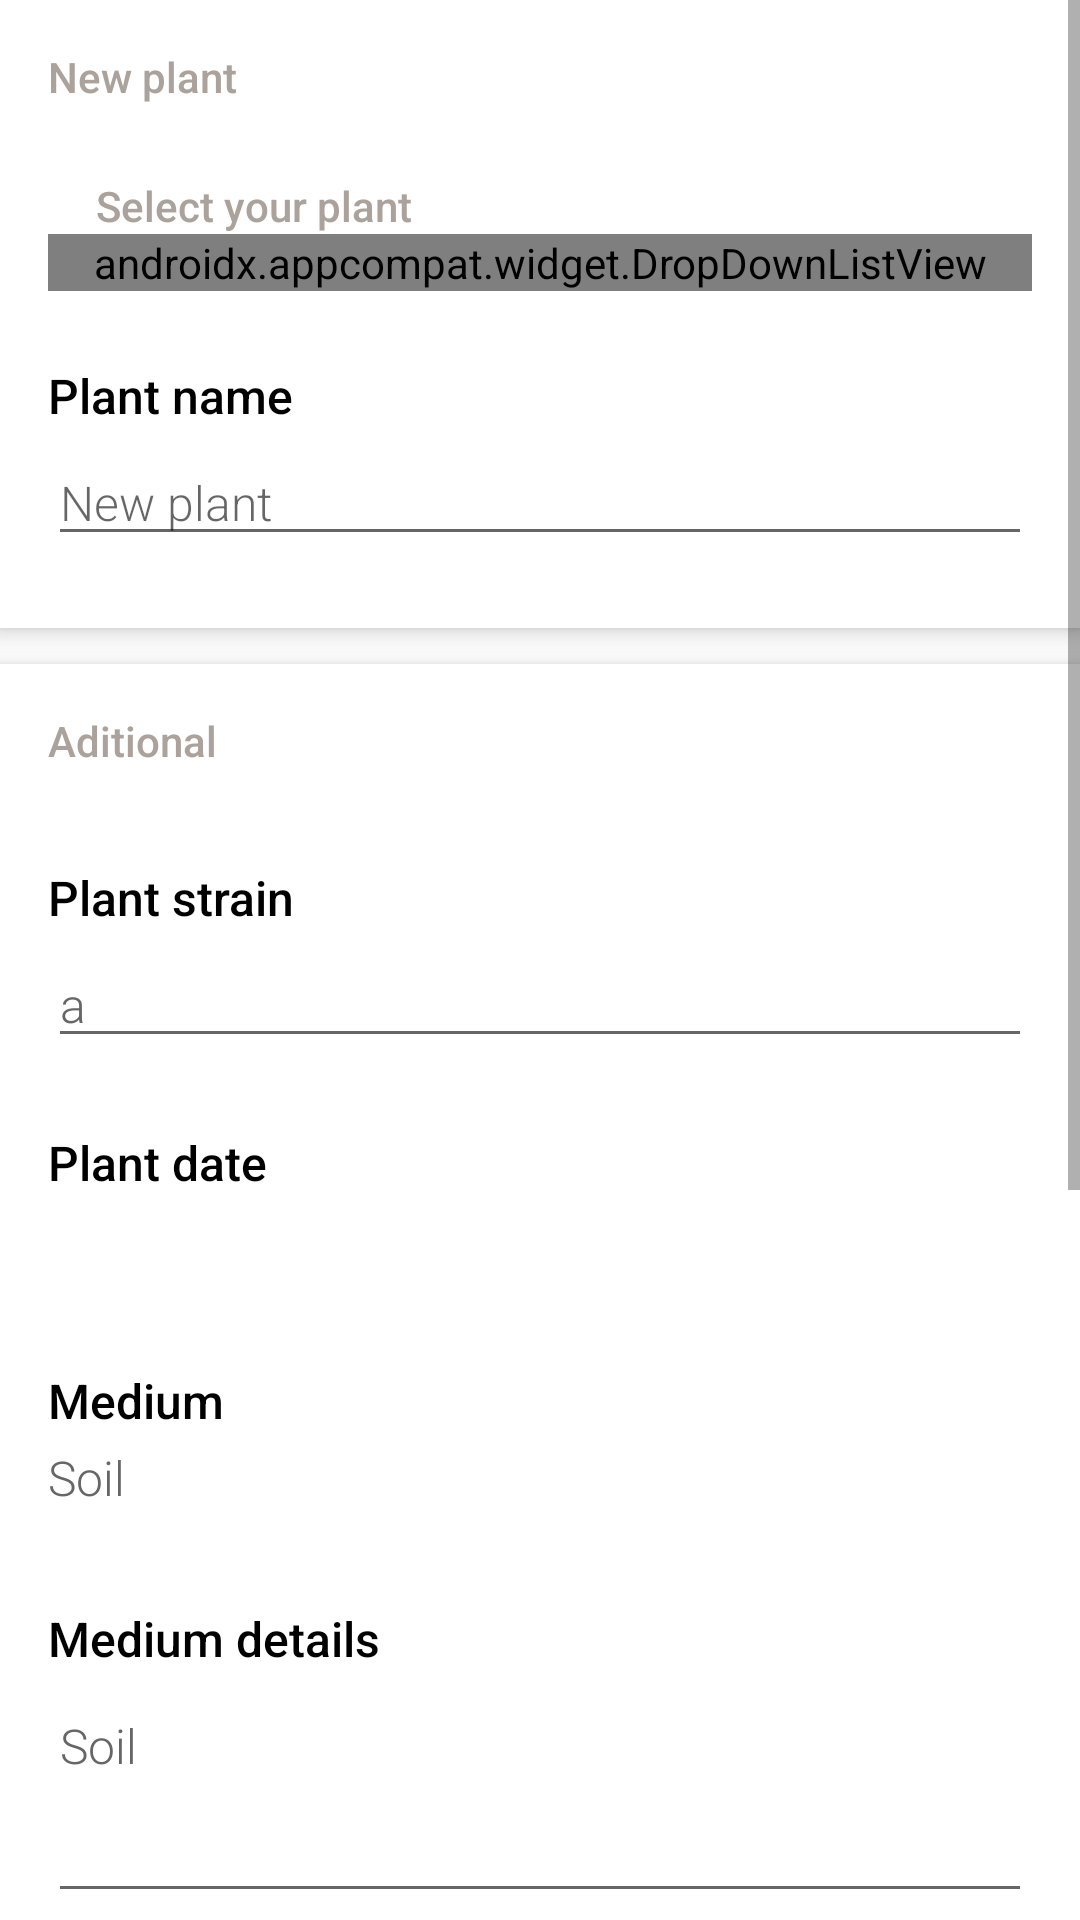

The Android layout XML behind this screen, and the referenced resources:
<!-- AndroidManifest.xml: application theme AppTheme -->
<!-- res/layout/add_plant.xml -->
<?xml version="1.0" encoding="utf-8"?>
<ScrollView xmlns:android="http://schemas.android.com/apk/res/android"
	android:layout_width="match_parent"
	android:layout_height="match_parent"
	xmlns:app="http://schemas.android.com/apk/res-auto">
	<LinearLayout
		android:layout_width="match_parent"
		android:layout_height="wrap_content"
		android:orientation="vertical"
	>
		<LinearLayout
			android:layout_width="match_parent"
			android:layout_height="wrap_content"
			android:orientation="vertical"
			android:background="#ffffff"
			android:elevation="4dp"
			style="@style/PaperCard"
		>
			<TextView
				android:layout_width="wrap_content"
				android:layout_height="wrap_content"
				android:text="New plant"
				style="@style/SectionTitle"
			/>

			<LinearLayout
				android:layout_width="match_parent"
				android:layout_height="wrap_content"
				android:orientation="vertical"
				android:divider="@drawable/full_divider"
				android:showDividers="middle"
				android:layout_marginTop="16dp"
			>
				<LinearLayout
					android:layout_width="match_parent"
					android:layout_height="wrap_content"
					android:orientation="vertical"
					android:paddingLeft="16dp"
					android:paddingRight="16dp"
					android:paddingTop="8dp"
					android:paddingBottom="16dp"
					>
					<TextView
						android:layout_width="wrap_content"
						android:layout_height="wrap_content"
						android:text="Select your plant"
						style="@style/SectionTitle"
						/>
					<android.support.v7.widget.DropDownListView
						android:layout_width="match_parent"
						android:layout_height="wrap_content"
						android:id="@+id/newplantlist"/>

				</LinearLayout>

				<LinearLayout
					android:layout_width="match_parent"
					android:layout_height="wrap_content"
					android:orientation="vertical"
					android:paddingLeft="16dp"
					android:paddingRight="16dp"
					android:paddingTop="8dp"
					android:paddingBottom="16dp"
				>

					<TextView
						android:layout_width="match_parent"
						android:layout_height="wrap_content"
						android:text="Plant name"
						style="@style/SubsectionTitle"
					/>

					<EditText
						android:layout_width="match_parent"
						android:layout_height="wrap_content"
						android:id="@+id/plant_name"
						android:hint="New plant"
						android:nextFocusDown="@+id/plant_strain"
						android:singleLine="true"
						android:inputType="textCapWords"
						style="@style/SubsectionSubTitle"
					/>
				</LinearLayout>

			</LinearLayout>
		</LinearLayout>

		<LinearLayout
			android:layout_width="match_parent"
			android:layout_height="wrap_content"
			android:orientation="vertical"
			android:background="#ffffff"
			android:elevation="4dp"
			android:layout_marginTop="12dp"
			style="@style/PaperCard"
		>
			<TextView
				android:layout_width="wrap_content"
				android:layout_height="wrap_content"
				android:text="Aditional"
				style="@style/SectionTitle"
			/>

			<LinearLayout
				android:layout_width="match_parent"
				android:layout_height="wrap_content"
				android:orientation="vertical"
				android:divider="@drawable/full_divider"
				android:showDividers="middle"
				android:layout_marginTop="16dp"
			>
				<LinearLayout
					android:layout_width="match_parent"
					android:layout_height="wrap_content"
					android:orientation="vertical"
					android:paddingLeft="16dp"
					android:paddingRight="16dp"
					android:paddingTop="16dp"
					android:paddingBottom="16dp"
					>
					<TextView
						android:layout_width="match_parent"
						android:layout_height="wrap_content"
						android:text="Plant strain"
						style="@style/SubsectionTitle"
						/>

					<EditText
						android:layout_width="match_parent"
						android:layout_height="wrap_content"
						android:hint="Lemon haze"
						android:id="@+id/plant_strain"
						android:text="a"
						android:nextFocusDown="@+id/plant_date"
						android:singleLine="true"
						android:inputType="textCapWords"
						style="@style/SubsectionSubTitle"
						/>
				</LinearLayout>
				<LinearLayout
					android:layout_width="match_parent"
					android:layout_height="wrap_content"
					android:id="@+id/plant_date_container"
					android:orientation="vertical"
					android:paddingLeft="16dp"
					android:paddingRight="16dp"
					android:paddingTop="8dp"
					android:paddingBottom="16dp"
				>
					<TextView
						android:layout_width="match_parent"
						android:layout_height="wrap_content"
						android:text="Plant date"
						style="@style/SubsectionTitle"
					/>

					<TextView
						android:layout_width="match_parent"
						android:layout_height="wrap_content"
						android:id="@+id/plant_date"
						android:nextFocusDown="@+id/plant_stage"
						style="@style/SubsectionSubTitle"
					/>
				</LinearLayout>

				<LinearLayout
					android:layout_width="match_parent"
					android:layout_height="wrap_content"
					android:id="@+id/plant_medium_container"
					android:orientation="vertical"
					android:padding="16dp"
				>
					<TextView
						android:layout_width="match_parent"
						android:layout_height="wrap_content"
						android:text="Medium"
						style="@style/SubsectionTitle"
					/>

					<TextView
						android:layout_width="match_parent"
						android:layout_height="wrap_content"
						android:text="Soil"
						android:id="@+id/plant_medium"
						style="@style/SubsectionSubTitle"
					/>
				</LinearLayout>

				<LinearLayout
					android:layout_width="match_parent"
					android:layout_height="wrap_content"
					android:id="@+id/plant_medium_details_container"
					android:orientation="vertical"
					android:padding="16dp"
				>
					<TextView
						android:layout_width="match_parent"
						android:layout_height="wrap_content"
						android:text="Medium details"
						style="@style/SubsectionTitle"
					/>

					<EditText
						android:layout_width="match_parent"
						android:layout_height="wrap_content"
						android:id="@+id/plant_medium_details"
						android:hint="Soil, Perlite 50/50 mix"
						android:text="Soil"
						android:lines="3"
						android:gravity="top"
						style="@style/SubsectionSubTitle"
					/>
				</LinearLayout>

				<LinearLayout
					android:layout_width="match_parent"
					android:layout_height="wrap_content"
					android:orientation="horizontal"
					android:paddingLeft="16dp"
					android:paddingRight="16dp"
					android:paddingTop="16dp"
					android:paddingBottom="8dp"
				>
					<TextView
						android:layout_width="wrap_content"
						android:layout_height="wrap_content"
						android:text="From clone?"
						style="@style/SubsectionTitle"
					/>

					<CheckBox
						android:layout_width="wrap_content"
						android:layout_height="wrap_content"
						android:id="@+id/from_clone"
						android:singleLine="true"
						android:gravity="center"
						android:layout_marginLeft="16dp"
					/>
				</LinearLayout>
			</LinearLayout>
		</LinearLayout>

		<LinearLayout
			android:layout_width="match_parent"
			android:layout_height="wrap_content"
			android:orientation="vertical"
			android:background="#ffffff"
			android:elevation="4dp"
			android:layout_marginTop="12dp"
			style="@style/PaperCard"
		>
			<TextView
				android:layout_width="wrap_content"
				android:layout_height="wrap_content"
				android:text="Stage details"
				style="@style/SectionTitle"
			/>

			<LinearLayout
				android:layout_width="match_parent"
				android:layout_height="wrap_content"
				android:id="@+id/plant_stage_container"
				android:orientation="vertical"
				android:divider="@drawable/full_divider"
				android:showDividers="middle"
				android:layout_marginTop="16dp"
			>
				<LinearLayout
					android:layout_width="match_parent"
					android:layout_height="wrap_content"
					android:orientation="vertical"
					android:paddingLeft="16dp"
					android:paddingRight="16dp"
					android:paddingTop="8dp"
					android:paddingBottom="16dp"
				>
					<TextView
						android:layout_width="match_parent"
						android:layout_height="wrap_content"
						android:text="Plant stage"
						style="@style/SubsectionTitle"
					/>

					<TextView
						android:layout_width="match_parent"
						android:layout_height="wrap_content"
						android:text="Germination"
						android:id="@+id/plant_stage"
						style="@style/SubsectionSubTitle"
					/>
				</LinearLayout>
			</LinearLayout>
		</LinearLayout>

		<LinearLayout
			android:layout_width="match_parent"
			android:layout_height="wrap_content"
			android:id="@+id/link_container"
			android:orientation="vertical"
			android:background="#ffffff"
			android:layout_marginTop="12dp"
			android:divider="@drawable/full_divider"
			android:showDividers="middle"
			android:visibility="visible"
			style="@style/PaperCard"
			android:paddingTop="0dp"
			android:paddingBottom="0dp"
		>
			<TextView
				android:layout_width="match_parent"
				android:layout_height="wrap_content"
				android:id="@+id/view_photos"
				android:layout_gravity="center_vertical"
				android:text="View photos"
				style="@style/SubsectionTitle"
				android:padding="16dp"
			/>

			<TextView
				android:layout_width="match_parent"
				android:layout_height="wrap_content"
				android:id="@+id/view_history"
				android:layout_gravity="center_vertical"
				android:text="View history"
				style="@style/SubsectionTitle"
				android:padding="16dp"
			/>

			<TextView
				android:layout_width="match_parent"
				android:layout_height="wrap_content"
				android:id="@+id/view_statistics"
				android:layout_gravity="center_vertical"
				android:text="View statistics"
				style="@style/SubsectionTitle"
				android:padding="16dp"
			/>
		</LinearLayout>
	</LinearLayout>
</ScrollView>
<!-- resources referenced by this layout -->
<resources>
  <style name="PaperCard">
          <item name="android:paddingTop">16dp</item>
          <item name="android:paddingBottom">8dp</item>
      </style>
  <style name="SectionTitle">
          <item name="android:textColor">#ABA39B</item>
          <item name="android:textSize">14sp</item>
          <item name="android:fontFamily">sans-serif-medium</item>
          <item name="android:singleLine">true</item>
          <item name="android:layout_gravity">center_vertical</item>
          <item name="android:paddingLeft">16dp</item>
          <item name="android:paddingRight">16dp</item>
      </style>
  <style name="SubsectionSubTitle">
          <item name="android:textColor">#ff666666</item>
          <item name="android:textSize">16sp</item>
          <item name="android:fontFamily">sans-serif-light</item>
          <item name="android:clickable">false</item>
          <item name="android:layout_marginTop">4dp</item>
      </style>
  <style name="SubsectionTitle">
          <item name="android:textColor">#ff000000</item>
          <item name="android:textSize">16sp</item>
          <item name="android:fontFamily">sans-serif-medium</item>
          <item name="android:clickable">false</item>
      </style>
  <style name="AppTheme" parent="Theme.AppCompat.Light.NoActionBar">
          <item name="android:colorPrimary">#4AA74E</item>
          <item name="android:colorPrimaryDark">#387E3B</item>
  
          <item name="colorPrimary">#4AA74E</item>
          <item name="colorPrimaryDark">#387E3B</item>
  
          <item name="actionModeBackground">@color/blue</item>
          <item name="android:actionModeBackground">@color/blue</item>
  
          <item name="actionModeStyle">@style/ActionMode</item>
          <item name="android:actionModeStyle">@style/ActionMode</item>
  
          <item name="windowActionModeOverlay">true</item>
      </style>
  <style name="ActionMode" parent="@style/Widget.AppCompat.ActionMode">
          <item name="android:background">@color/blue</item>
      </style>
</resources>
